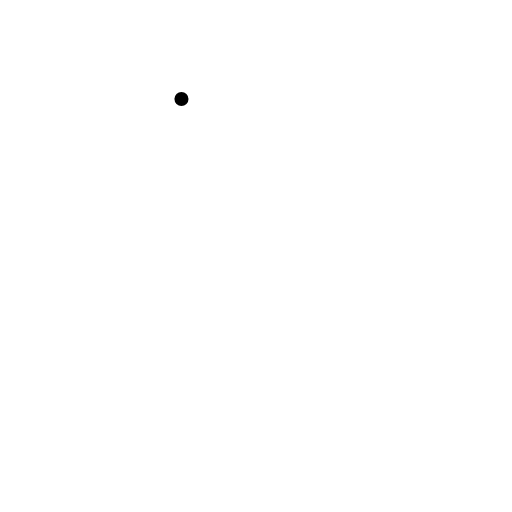
t = 0.00 s
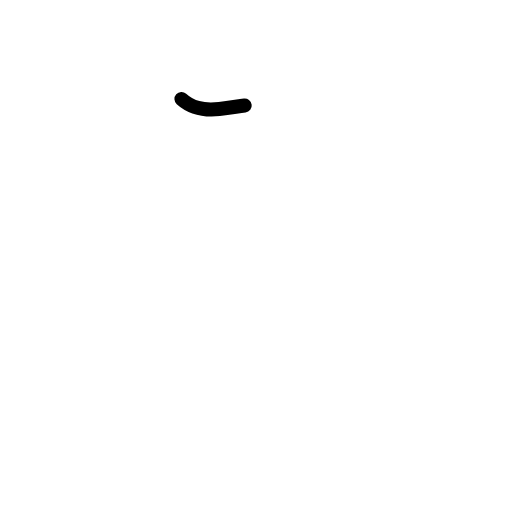
t = 0.42 s
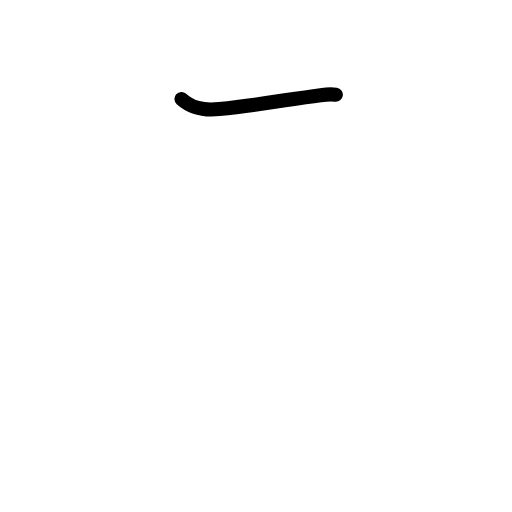
t = 0.83 s
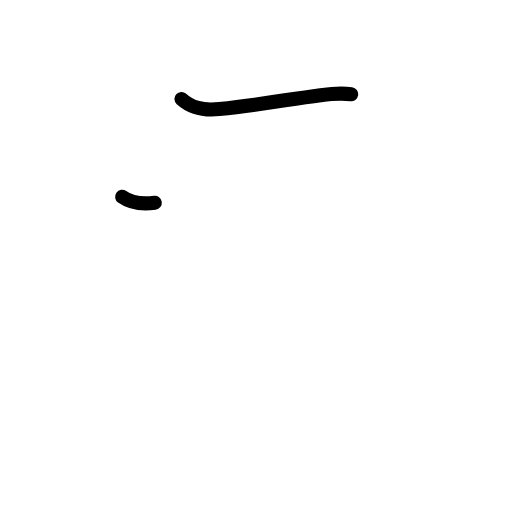
t = 1.19 s
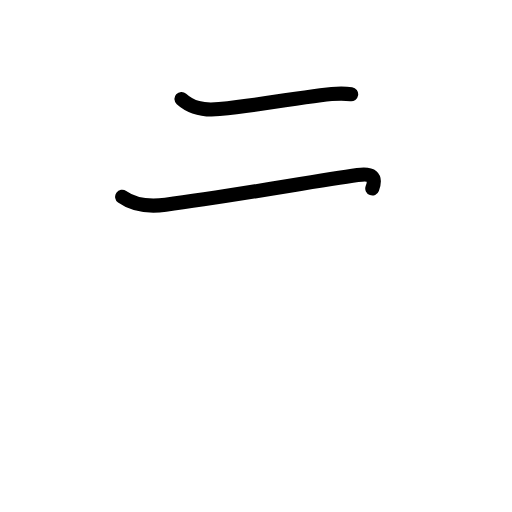
t = 1.63 s
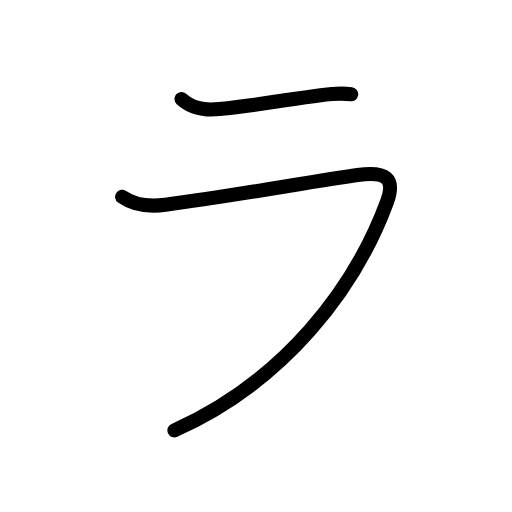
t = 2.00 s

The animated SVG that drew these frames (rendered in a browser with its animation timeline set to each time). Animation: 8 SMIL elements (animate=8); one cycle of 2.00 s.

<?xml version="1.0" encoding="UTF-8"?>
<!--
AniKanjiVG is licensed by CC-BY-SA Paul C. Sommerhoff (https://bitbucket.org/sommerhoff/anikanjivg).
AniKanjiVG uses KanjiVG which is licensed by CC-BY-SA Ulrich Apel (http://kanjivg.tagaini.net).
See also http://creativecommons.org/licenses/by-sa/3.0/
-->
<svg xmlns:kvg='http://kanjivg.tagaini.net' xmlns='http://www.w3.org/2000/svg' width='109' height='109' viewBox='0 0 109 109' style='fill:none;stroke:#000000;stroke-width:3;stroke-linecap:round;stroke-linejoin:round;' id="kvg:kanji_030e9"><g id="kvg:030e9"><path id="kvg:030e9-s1" d="M38.63,21.06c2.07,1.86,4.43,2.53,8.05,2.15c9.2-0.96,14.34-2.01,21.57-2.95c2.41-0.31,4.13-0.53,6.51-0.19"><animate attributeName="d" begin="0.0s" dur="0.3333333333333333s" from="M38.63,21.06C38.63,21.06,38.63,21.06,38.63,21.06" to="M38.63,21.06c2.07,1.86,4.43,2.53,8.05,2.15" />
<animate attributeName="d" begin="0.3333333333333333s" dur="0.3333333333333333s" from="M38.63,21.06c2.07,1.86,4.43,2.53,8.05,2.15c0,0,0,0,0,0,0" to="M38.63,21.06c2.07,1.86,4.43,2.53,8.05,2.15c9.2-0.96,14.34-2.01,21.57-2.95" />
<animate attributeName="d" begin="0.6666666666666666s" dur="0.3333333333333333s" from="M38.63,21.06c2.07,1.86,4.43,2.53,8.05,2.15c9.2-0.96,14.34-2.01,21.57-2.95c0,0,0,0,0,0,0" to="M38.63,21.06c2.07,1.86,4.43,2.53,8.05,2.15c9.2-0.96,14.34-2.01,21.57-2.95c2.41-0.31,4.13-0.53,6.51-0.19" />
</path>
<path id="kvg:030e9-s2" d="M26,41.89c2.38,1.7,5.12,2.24,9.25,1.7c14-1.84,31.21-4.95,40.88-6.32c6-0.85,8.14,0.62,6.25,5.72c-6.88,18.62-22,38.25-45.25,48.62"><animate attributeName="d" begin="1.0s" dur="0.25s" from="M26,41.89C26,41.89,26,41.89,26,41.89" to="M26,41.89c2.38,1.7,5.12,2.24,9.25,1.7" />
<animate attributeName="d" begin="1.25s" dur="0.25s" from="M26,41.89c2.38,1.7,5.12,2.24,9.25,1.7c0,0,0,0,0,0,0" to="M26,41.89c2.38,1.7,5.12,2.24,9.25,1.7c14-1.84,31.21-4.95,40.88-6.32" />
<animate attributeName="d" begin="1.5s" dur="0.25s" from="M26,41.89c2.38,1.7,5.12,2.24,9.25,1.7c14-1.84,31.21-4.95,40.88-6.32c0,0,0,0,0,0,0" to="M26,41.89c2.38,1.7,5.12,2.24,9.25,1.7c14-1.84,31.21-4.95,40.88-6.32c6-0.85,8.14,0.62,6.25,5.72" />
<animate attributeName="d" begin="1.75s" dur="0.25s" from="M26,41.89c2.38,1.7,5.12,2.24,9.25,1.7c14-1.84,31.21-4.95,40.88-6.32c6-0.85,8.14,0.62,6.25,5.72c0,0,0,0,0,0,0" to="M26,41.89c2.38,1.7,5.12,2.24,9.25,1.7c14-1.84,31.21-4.95,40.88-6.32c6-0.85,8.14,0.62,6.25,5.72c-6.88,18.62-22,38.25-45.25,48.62" />
<animate attributeName="d" begin="0s" dur="1.0s" from="M-100,-100" to="M-100,-100" />
</path>
</g>
</svg>
